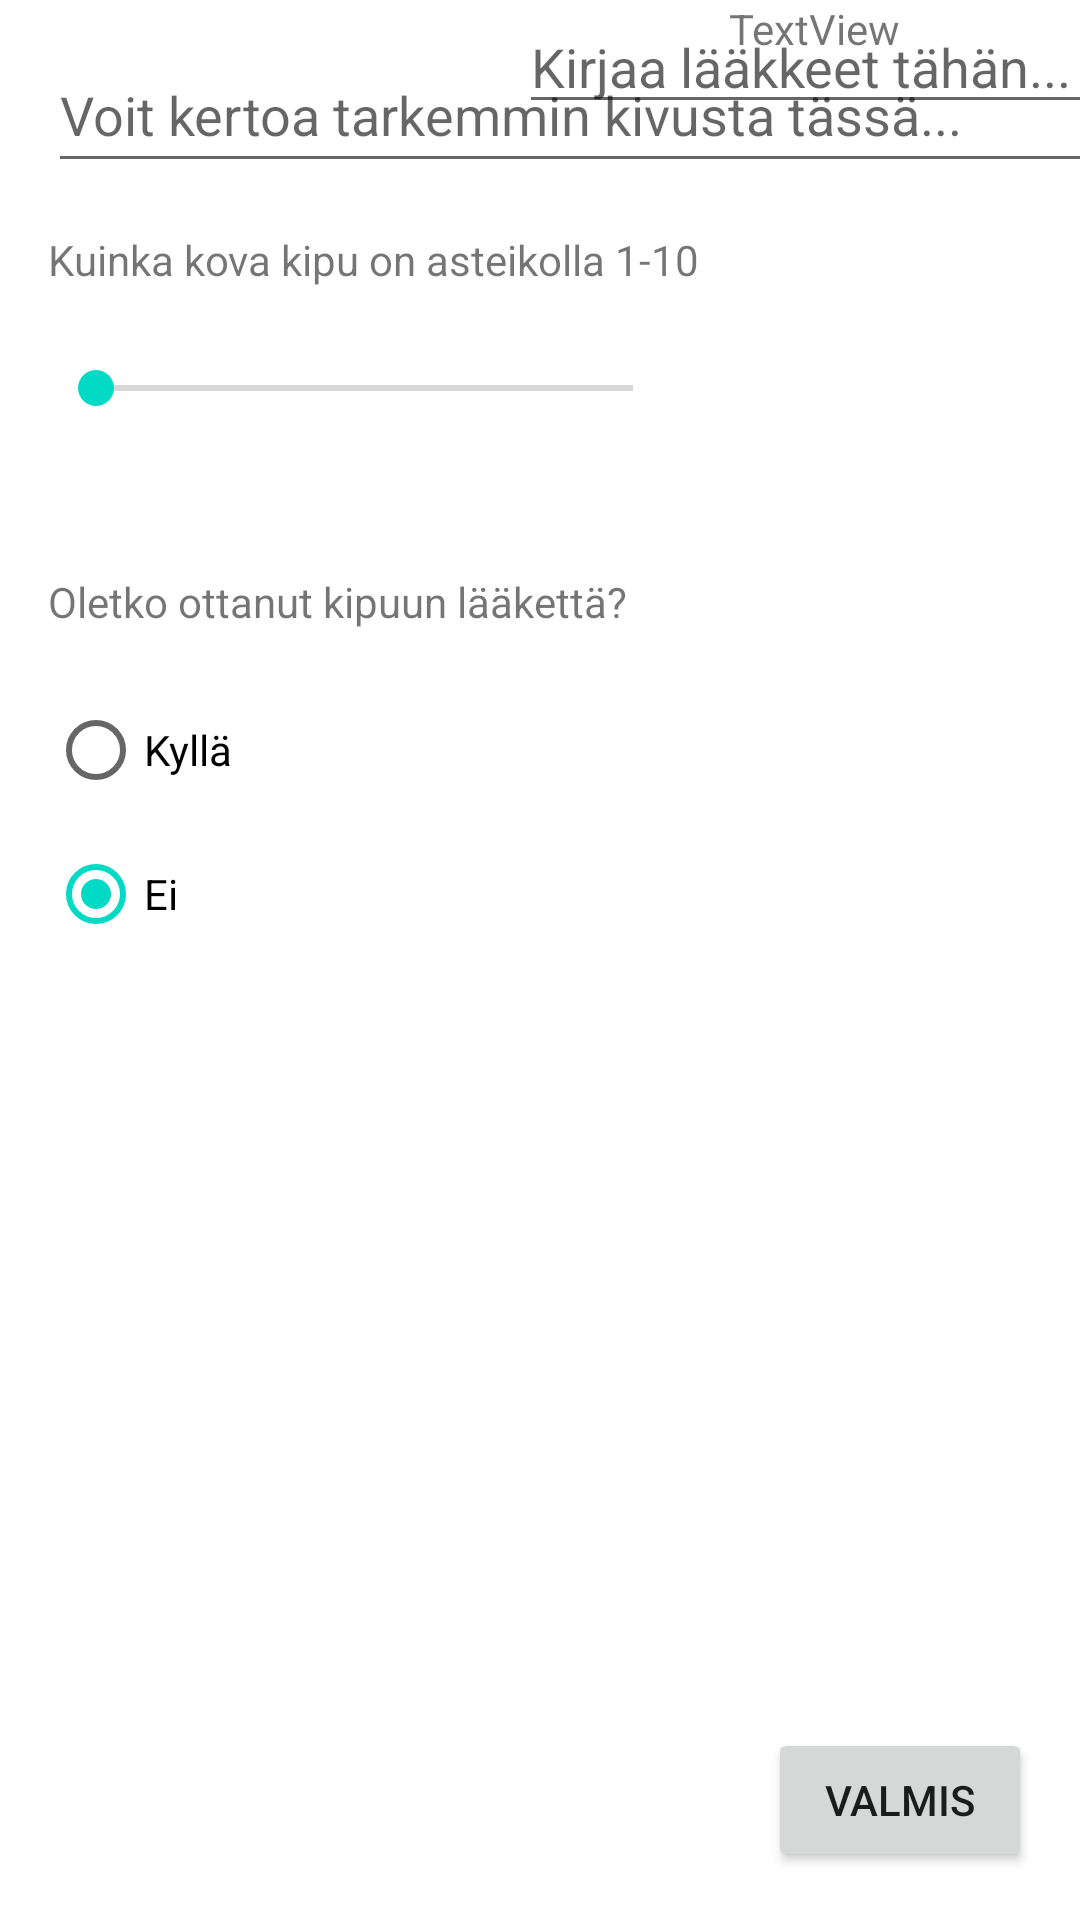

Android layout source for this screen:
<!-- AndroidManifest.xml: application theme Theme.HealthApplication -->
<!-- res/layout/new_pain_log_altlayout.xml -->
<?xml version="1.0" encoding="utf-8"?>
<androidx.coordinatorlayout.widget.CoordinatorLayout xmlns:android="http://schemas.android.com/apk/res/android"
    xmlns:app="http://schemas.android.com/apk/res-auto"
    xmlns:tools="http://schemas.android.com/tools"
    android:layout_width="match_parent"
    android:layout_height="match_parent"
    tools:context=".modules.painhistory.NewPainLogActivity">

    <androidx.constraintlayout.widget.ConstraintLayout
        android:id="@+id/constraintLayout"
        android:layout_width="match_parent"
        android:layout_height="match_parent">

        <EditText
            android:id="@+id/editTextDescription"
            android:layout_width="376dp"
            android:layout_height="45dp"
            android:layout_marginStart="16dp"
            android:layout_marginTop="16dp"
            android:ems="10"
            android:gravity="start|top"
            android:hint="@string/describe_the_pain"
            android:inputType="textMultiLine"
            android:visibility="visible"
            app:layout_constraintStart_toStartOf="parent"
            app:layout_constraintTop_toTopOf="parent" />

        <RadioGroup
            android:id="@+id/radioGroupLogPain"
            android:layout_width="145dp"
            android:layout_height="118dp"
            android:layout_marginStart="16dp"
            android:layout_marginTop="16dp"
            android:checkedButton="@id/radioButtonPainLogNo"
            android:onClick="buttonManager"
            app:layout_constraintStart_toStartOf="parent"
            app:layout_constraintTop_toBottomOf="@+id/textView4">

            <RadioButton
                android:id="@+id/radioButtonPainLogYes"
                android:layout_width="match_parent"
                android:layout_height="wrap_content"
                android:onClick="buttonManager"
                android:text="@string/radio_button_yes" />

            <RadioButton
                android:id="@+id/radioButtonPainLogNo"
                android:layout_width="match_parent"
                android:layout_height="wrap_content"
                android:onClick="buttonManager"
                android:text="@string/radio_button_no" />
        </RadioGroup>

        <TextView
            android:id="@+id/textView4"
            android:layout_width="wrap_content"
            android:layout_height="wrap_content"
            android:layout_marginStart="16dp"
            android:layout_marginTop="36dp"
            android:text="@string/have_you_taken_medicine_for_the_pain"
            app:layout_constraintStart_toStartOf="parent"
            app:layout_constraintTop_toBottomOf="@+id/seekBarHowStrongIsThePain" />

        <EditText
            android:id="@+id/editTextMedicineTaken"
            android:layout_width="wrap_content"
            android:layout_height="wrap_content"
            android:layout_marginStart="12dp"
            android:ems="10"
            android:hint="@string/medicine_taken_for_the_pain"
            android:inputType="textPersonName"
            android:visibility="visible"
            app:layout_constraintStart_toEndOf="@+id/radioGroupLogPain"
            tools:layout_editor_absoluteY="227dp" />

        <Button
            android:id="@+id/buttonLogPainReady"
            android:layout_width="wrap_content"
            android:layout_height="wrap_content"
            android:layout_marginEnd="16dp"
            android:layout_marginBottom="16dp"
            android:onClick="buttonManager"
            android:text="@string/button_ready"
            app:layout_constraintBottom_toBottomOf="parent"
            app:layout_constraintEnd_toEndOf="parent" />

        <TextView
            android:id="@+id/textView6"
            android:layout_width="wrap_content"
            android:layout_height="wrap_content"
            android:layout_marginStart="16dp"
            android:layout_marginTop="16dp"
            android:text="@string/how_strong_is_the_pain"
            app:layout_constraintStart_toStartOf="parent"
            app:layout_constraintTop_toBottomOf="@+id/editTextDescription" />

        <SeekBar
            android:id="@+id/seekBarHowStrongIsThePain"
            android:layout_width="211dp"
            android:layout_height="51dp"
            android:layout_marginStart="16dp"
            android:layout_marginTop="8dp"
            android:max="10"
            android:min="1"
            android:progress="1"
            app:layout_constraintStart_toStartOf="parent"
            app:layout_constraintTop_toBottomOf="@+id/textView6" />

        <TextView
            android:id="@+id/textViewPainStrenght"
            android:layout_width="wrap_content"
            android:layout_height="wrap_content"
            android:layout_marginStart="16dp"
            android:text="TextView"
            app:layout_constraintStart_toEndOf="@+id/seekBarHowStrongIsThePain"
            tools:layout_editor_absoluteY="122dp" />


    </androidx.constraintlayout.widget.ConstraintLayout>

</androidx.coordinatorlayout.widget.CoordinatorLayout>
<!-- resources referenced by this layout -->
<resources>
  <string name="button_ready">Valmis</string>
  <string name="describe_the_pain">Voit kertoa tarkemmin kivusta tässä...</string>
  <string name="have_you_taken_medicine_for_the_pain">Oletko ottanut kipuun lääkettä?</string>
  <string name="how_strong_is_the_pain">Kuinka kova kipu on asteikolla 1-10</string>
  <string name="medicine_taken_for_the_pain">Kirjaa lääkkeet tähän...</string>
  <string name="radio_button_no">Ei</string>
  <string name="radio_button_yes">Kyllä</string>
  <style name="Theme.HealthApplication" parent="Theme.MaterialComponents.DayNight.DarkActionBar">
          
          <item name="colorPrimary">@color/purple_500</item>
          <item name="colorPrimaryVariant">@color/purple_700</item>
          <item name="colorOnPrimary">@color/white</item>
          
          <item name="colorSecondary">@color/teal_200</item>
          <item name="colorSecondaryVariant">@color/teal_700</item>
          <item name="colorOnSecondary">@color/black</item>
          
          <item name="android:statusBarColor" tools:targetApi="l">?attr/colorPrimaryVariant</item>
          
      </style>
  <!-- not gathered from this repository: default colours our renderer supplied (Android Studio template values) -->
  <color name="purple_500">#FF6200EE</color>
  <color name="purple_700">#FF3700B3</color>
  <color name="teal_200">#FF03DAC5</color>
  <color name="teal_700">#FF018786</color>
  <color name="black">#FF000000</color>
  <color name="white">#FFFFFFFF</color>
</resources>
